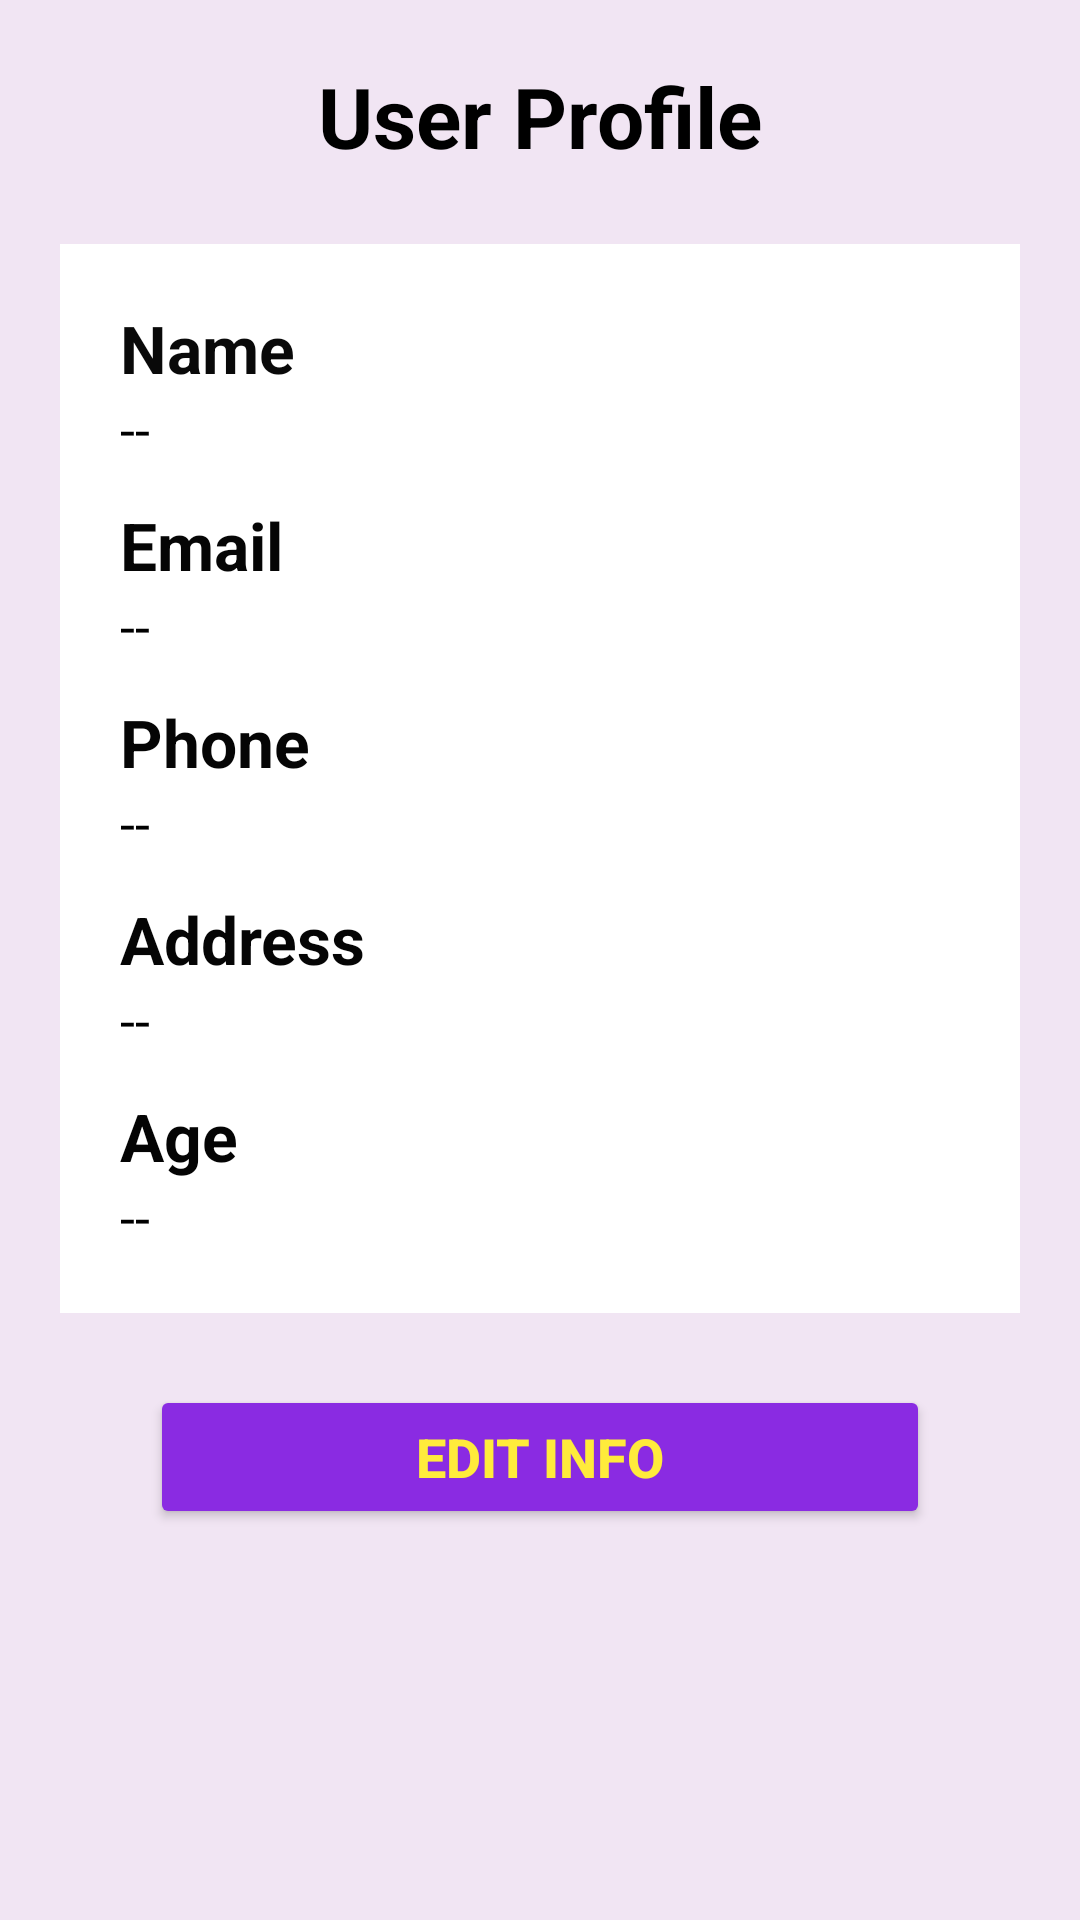

Android layout source for this screen:
<!-- AndroidManifest.xml: application theme Theme.AppCompat.Light.NoActionBar -->
<!-- res/layout/fragment_profile.xml -->
<?xml version="1.0" encoding="utf-8"?>
<ScrollView xmlns:android="http://schemas.android.com/apk/res/android"
    android:layout_width="match_parent"
    android:layout_height="match_parent"
    android:background="#1A9C27B0"
    android:padding="20dp">

    <LinearLayout
        android:layout_width="match_parent"
        android:layout_height="wrap_content"
        android:orientation="vertical"
        android:gravity="center_horizontal">

        <TextView
            android:text="User Profile"
            android:textSize="28sp"
            android:textStyle="bold"
            android:textColor="@color/black"
            android:layout_marginBottom="24dp"
            android:layout_width="wrap_content"
            android:layout_height="wrap_content" />

        <LinearLayout
            android:layout_width="match_parent"
            android:layout_height="wrap_content"
            android:orientation="vertical"
            android:background="@android:color/white"
            android:padding="20dp"
            android:layout_marginBottom="24dp"
            android:clipToOutline="true">

            <TextView
                android:text="Name"
                android:textSize="22sp"
                android:textStyle="bold"
                android:textColor="#090909"
                android:layout_width="wrap_content"
                android:layout_height="wrap_content" />

            <TextView
                android:id="@+id/tvName"
                android:text="--"
                android:textSize="18sp"
                android:textColor="@android:color/black"
                android:layout_width="match_parent"
                android:layout_height="wrap_content"
                android:layout_marginBottom="12dp" />

            <TextView
                android:text="Email"
                android:textSize="22sp"
                android:textStyle="bold"
                android:textColor="#050505"
                android:layout_width="wrap_content"
                android:layout_height="wrap_content" />

            <TextView
                android:id="@+id/tvEmail"
                android:text="--"
                android:textSize="18sp"
                android:textColor="@android:color/black"
                android:layout_width="match_parent"
                android:layout_height="wrap_content"
                android:layout_marginBottom="12dp" />

            <TextView
                android:text="Phone"
                android:textSize="22sp"
                android:textStyle="bold"
                android:textColor="#050505"
                android:layout_width="wrap_content"
                android:layout_height="wrap_content" />

            <TextView
                android:id="@+id/tvPhone"
                android:text="--"
                android:textSize="18sp"
                android:textColor="@android:color/black"
                android:layout_width="match_parent"
                android:layout_height="wrap_content"
                android:layout_marginBottom="12dp" />

            <TextView
                android:text="Address"
                android:textSize="22sp"
                android:textStyle="bold"
                android:textColor="#050505"
                android:layout_width="wrap_content"
                android:layout_height="wrap_content" />

            <TextView
                android:id="@+id/tvAddress"
                android:text="--"
                android:textSize="18sp"
                android:textColor="@android:color/black"
                android:layout_width="match_parent"
                android:layout_height="wrap_content"
                android:layout_marginBottom="12dp" />

            <TextView
                android:text="Age"
                android:textSize="22sp"
                android:textStyle="bold"
                android:textColor="#040404"
                android:layout_width="wrap_content"
                android:layout_height="wrap_content" />

            <TextView
                android:id="@+id/tvAge"
                android:text="--"
                android:textSize="18sp"
                android:textColor="@android:color/black"
                android:layout_width="match_parent"
                android:layout_height="wrap_content" />
        </LinearLayout>


        <Button
            android:id="@+id/btnEdit"
            android:text="Edit Info"
            android:textSize="18sp"
            android:textStyle="bold"
            android:layout_width="260dp"
            android:layout_height="wrap_content"
            android:padding="10dp"
            android:backgroundTint="#8A2BE2"
            android:textColor="@color/yellow"
            android:elevation="4dp" />

    </LinearLayout>
</ScrollView>
<!-- resources referenced by this layout -->
<resources>
  <color name="black">#FF000000</color>
  <color name="yellow">#FFEB3B</color>
</resources>
